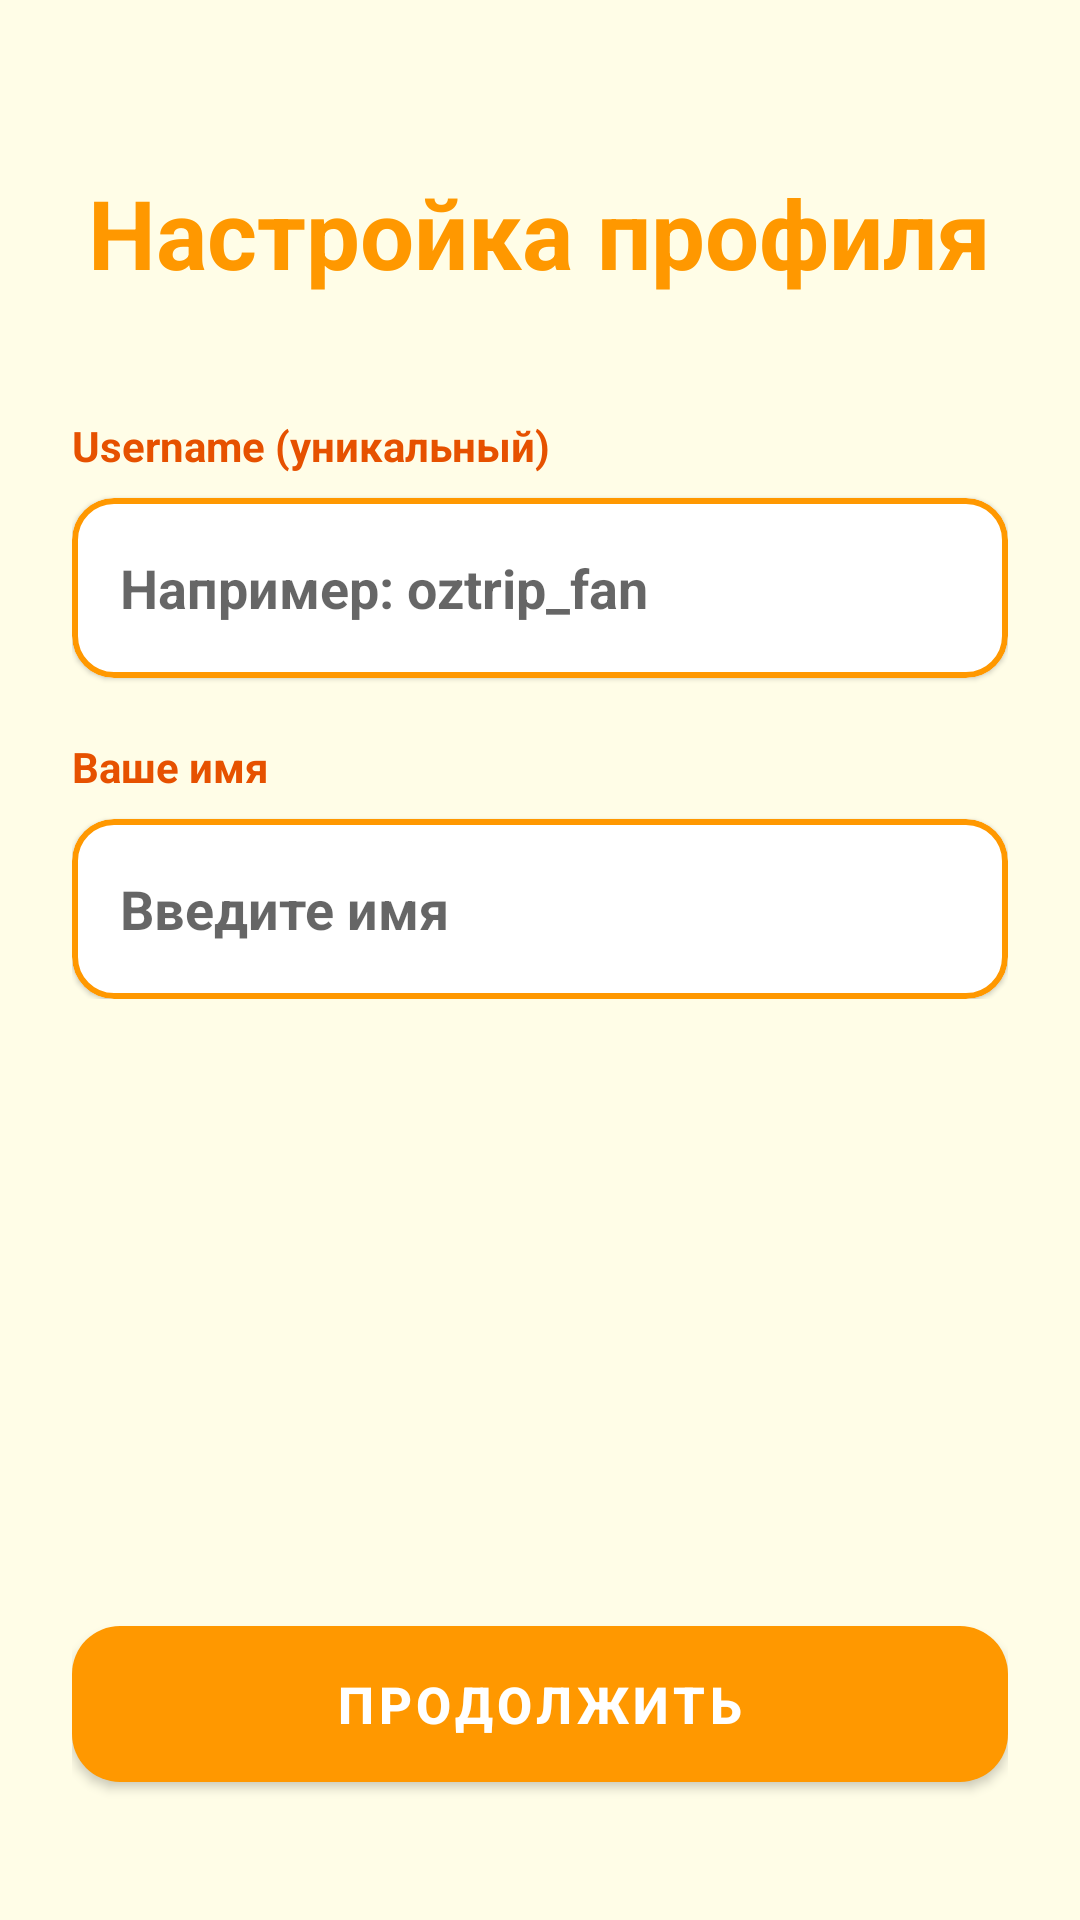

Reconstruct the res/layout file that produces this screen, plus the resources it refers to.
<!-- AndroidManifest.xml: application theme Theme.OzTrip -->
<!-- res/layout/activity_profile_setup.xml -->
<?xml version="1.0" encoding="utf-8"?>
<androidx.constraintlayout.widget.ConstraintLayout xmlns:android="http://schemas.android.com/apk/res/android"
    xmlns:app="http://schemas.android.com/apk/res-auto"
    xmlns:tools="http://schemas.android.com/tools"
    android:layout_width="match_parent"
    android:layout_height="match_parent"
    android:padding="24dp"
    android:background="?android:colorBackground"
    tools:context=".ProfileSetupActivity">

    <androidx.core.widget.NestedScrollView
        android:layout_width="match_parent"
        android:layout_height="0dp"
        android:layout_marginBottom="16dp"
        app:layout_constraintBottom_toTopOf="@id/pbLoading"
        app:layout_constraintTop_toTopOf="parent">

        <LinearLayout
            android:layout_width="match_parent"
            android:layout_height="wrap_content"
            android:orientation="vertical">

            <TextView
                android:id="@+id/tvTitle"
                android:layout_width="wrap_content"
                android:layout_height="wrap_content"
                android:layout_marginTop="32dp"
                android:layout_gravity="center"
                android:text="@string/text_33"
                android:textColor="#FF9800"
                android:textSize="32sp"
                android:textStyle="bold" />

            <TextView
                android:layout_width="wrap_content"
                android:layout_height="wrap_content"
                android:layout_marginTop="40dp"
                android:text="@string/text_34"
                android:textColor="?colorPrimaryVariant"
                android:textStyle="bold"
                android:textSize="14sp" />

            <com.google.android.material.card.MaterialCardView
                android:layout_width="match_parent"
                android:layout_height="60dp"
                android:layout_marginTop="8dp"
                app:cardBackgroundColor="?colorOnPrimary"
                app:cardCornerRadius="14dp"
                app:strokeColor="#FF9800"
                app:strokeWidth="2dp">

                <EditText
                    android:id="@+id/etUsername"
                    android:layout_width="match_parent"
                    android:layout_height="match_parent"
                    android:background="@android:color/transparent"
                    android:hint="@string/text_37"
                    android:inputType="textFilter"
                    android:paddingHorizontal="16dp"
                    android:textColor="?colorPrimaryVariant"
                    android:textSize="18sp"
                    android:textStyle="bold" />
            </com.google.android.material.card.MaterialCardView>

            <androidx.cardview.widget.CardView
                android:id="@+id/llSuggestions"
                android:layout_width="match_parent"
                android:layout_height="wrap_content"
                android:layout_marginTop="8dp"
                android:visibility="gone"
                app:cardCornerRadius="16dp">
                <LinearLayout
                    android:layout_width="match_parent"
                    android:layout_height="wrap_content"
                    android:orientation="vertical"
                    android:padding="16dp">
                    <TextView
                        android:layout_width="wrap_content"
                        android:layout_height="wrap_content"
                        android:text="@string/text_35"
                        android:textColor="#FF9800"
                        android:textStyle="bold" />
                    <com.google.android.material.chip.ChipGroup
                        android:id="@+id/cgSuggestions"
                        android:layout_width="match_parent"
                        android:layout_height="wrap_content"
                        android:layout_marginTop="8dp"/>
                </LinearLayout>
            </androidx.cardview.widget.CardView>

            <TextView
                android:layout_width="wrap_content"
                android:layout_height="wrap_content"
                android:layout_marginTop="20dp"
                android:text="@string/text_12"
                android:textColor="?colorPrimaryVariant"
                android:textStyle="bold"
                android:textSize="14sp" />

            <com.google.android.material.card.MaterialCardView
                android:layout_width="match_parent"
                android:layout_height="60dp"
                android:layout_marginTop="8dp"
                app:cardBackgroundColor="?colorOnPrimary"
                app:cardCornerRadius="14dp"
                app:strokeColor="#FF9800"
                app:strokeWidth="2dp">

                <EditText
                    android:id="@+id/etName"
                    android:layout_width="match_parent"
                    android:layout_height="match_parent"
                    android:background="@android:color/transparent"
                    android:hint="@string/text_38"
                    android:inputType="textPersonName"
                    android:paddingHorizontal="16dp"
                    android:textColor="?colorPrimaryVariant"
                    android:textSize="18sp"
                    android:textStyle="bold" />
            </com.google.android.material.card.MaterialCardView>

        </LinearLayout>
    </androidx.core.widget.NestedScrollView>

    <ProgressBar
        android:id="@+id/pbLoading"
        android:layout_width="40dp"
        android:layout_height="40dp"
        android:visibility="gone"
        android:indeterminateTint="#FF9800"
        app:layout_constraintBottom_toTopOf="@id/btnSave"
        app:layout_constraintEnd_toEndOf="parent"
        app:layout_constraintStart_toStartOf="parent"
        android:layout_marginBottom="8dp" />

    <com.google.android.material.button.MaterialButton
        android:id="@+id/btnSave"
        android:layout_width="match_parent"
        android:layout_height="64dp"
        android:layout_marginBottom="16dp"
        android:text="@string/text_36"
        android:textSize="17sp"
        android:textStyle="bold"
        app:cornerRadius="16dp"
        app:backgroundTint="#FF9800"
        app:elevation="8dp"
        app:layout_constraintBottom_toBottomOf="parent" />

</androidx.constraintlayout.widget.ConstraintLayout>
<!-- resources referenced by this layout -->
<resources>
  <string name="text_12">Ваше имя</string>
  <string name="text_33">Настройка профиля</string>
  <string name="text_34">Username (уникальный)</string>
  <string name="text_35">Имя занято. Попробуйте:</string>
  <string name="text_36">Продолжить</string>
  <string name="text_37">Например: oztrip_fan</string>
  <string name="text_38">Введите имя</string>
  <style name="Theme.OzTrip" parent="Theme.MaterialComponents.DayNight.NoActionBar">
          
          <item name="colorPrimary">#FF9800</item>
          <item name="colorPrimaryVariant">#E65100</item>
          <item name="colorOnPrimary">#FFFFFF</item>
          <item name="colorSecondary">#FF9800</item>
          <item name="colorSecondaryVariant">#E65100</item>
          <item name="colorOnSecondary">#FFFFFF</item>
  
          
          <item name="android:colorBackground">#FFFDE7</item>
          <item name="colorSurface">#FFFFFF</item>
          <item name="colorOnSurface">#212121</item>
  
          
          <item name="android:textColorPrimary">#212121</item>
          <item name="android:textColorSecondary">#757575</item>
      </style>
</resources>
